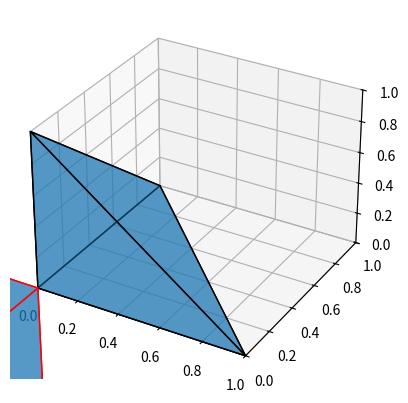

Reproduce this figure in Python.
import numpy as np
import matplotlib.pyplot as plt
from mpl_toolkits.mplot3d.art3d import Poly3DCollection

# Define os vértices do tetraedro
vertices = np.array([
    [1, 0, 0],
    [0, 1, 0],
    [0, 0, 1],
    [0, 0, 0]
])

# Define as arestas do tetraedro
arestas = [
    [vertices[0], vertices[1], vertices[2]],
    [vertices[0], vertices[1], vertices[3]],
    [vertices[0], vertices[2], vertices[3]],
    [vertices[1], vertices[2], vertices[3]]
]

# Cria uma figura 3D
fig = plt.figure()
ax = fig.add_subplot(111, projection='3d')

# Desenha o tetraedro
tetraedro = Poly3DCollection(arestas, edgecolor='k', linewidths=1, alpha=0.5)
ax.add_collection3d(tetraedro)

# Configura os limites dos eixos
ax.set_xlim([0, 1])
ax.set_ylim([0, 1])
ax.set_zlim([0, 1])

# Mostra a reflexão do tetraedro à origem
vertices_refletidos = -vertices  # Reflexão em relação à origem
refletido_arestas = [
    [vertices_refletidos[0], vertices_refletidos[1], vertices_refletidos[2]],
    [vertices_refletidos[0], vertices_refletidos[1], vertices_refletidos[3]],
    [vertices_refletidos[0], vertices_refletidos[2], vertices_refletidos[3]],
    [vertices_refletidos[1], vertices_refletidos[2], vertices_refletidos[3]]
]

refletido_tetraedro = Poly3DCollection(refletido_arestas, edgecolor='r', linewidths=1, alpha=0.5)
ax.add_collection3d(refletido_tetraedro)

# Exibe o gráfico
plt.show()
